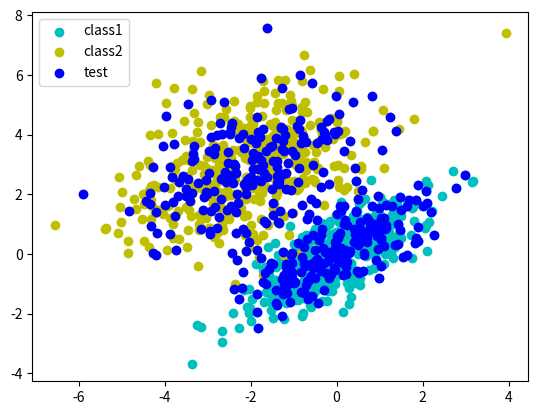
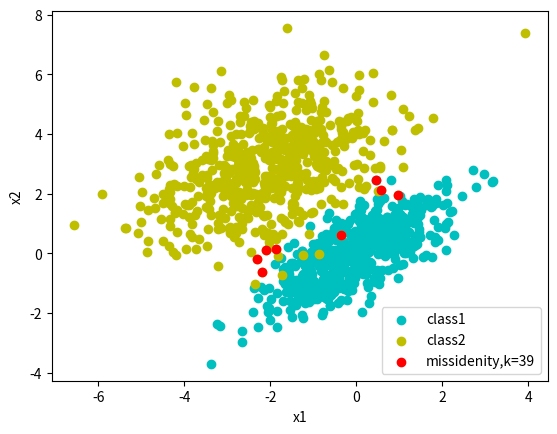
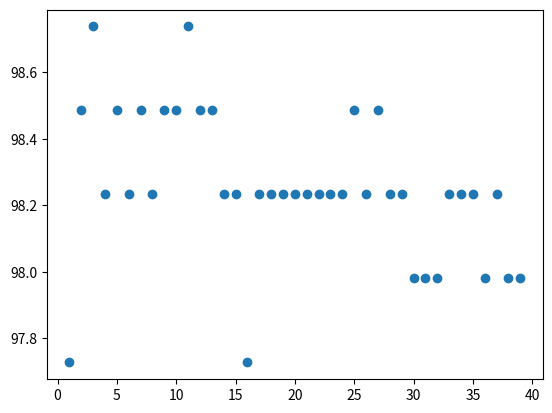

The script that saved these images, in order: (Note: this script raises an exception after producing the figures.)
import numpy as np
import pandas as pd
import time
from scipy.spatial.distance import euclidean
from scipy import stats
from matplotlib import pyplot as plt

def calc_all_distancies(data_x, unknown):
    num_pred = unknown.shape[0]
    num_data = data_x.shape[0]
    dists = np.zeros((num_pred,num_data))
    for i in range(num_pred):
        for j in range(num_data):
            dists[i,j] = euclidean(unknown[i],data_x[j])
    return dists

def predict(dists, data_y, k):
    num_pred = dists.shape[0]
    y_pred = np.zeros((num_pred))
    for i in range(num_pred):
        dst = dists[i]
        ind_k = np.argsort(dst)[:k]
        y_nearest = data_y[ind_k]
        y_pred[i] = stats.mode(y_nearest,axis = None).mode
    return y_pred

def accuracy(predicted,real):
    l = len(real)
    s = sum(predicted == real)
    return s/l*100


def compare_k(data_x, data_y, test_x, test_y, kmin=1, kmax=50, kstep=4):
    '''
        Main comparing function
    '''
    k = list(range(kmin, kmax, kstep))
    steps = len(k)
    features = np.zeros((steps, 3))

    print('Evaluating distancies started')

    t0 = time.time()
    distancies = calc_all_distancies(data_x, test_x)
    miss = []
    t = time.time()
    s1 = data_x.shape[0]
    s2 = test_x.shape[0]

    print('Distancies completed in %d seconds for %dx%d' % (t - t0, s1, s2))

    for j in range(steps):
        t0 = time.time()
        yk = predict(distancies, data_y, k[j])
        t = time.time() - t0
        features[j][0] = k[j]
        features[j][1] = accuracy(yk, test_y)
        features[j][2] = t
        cond = yk != test_y
        miss.append({
            'k': k[j],
            'acc': features[j][1],
            'x': test_x[cond]}
        )

        print('k={0}, accuracy = {1}%, time = {2} sec'.format(k[j], features[j][1], features[j][2]))

    return features, miss

num_observations = 600
x1 = np.random.multivariate_normal([0, 0], [[1, .75], [.75, 1]], num_observations)
x2 = np.random.multivariate_normal([-2, 3], [[2, .75], [.75, 2]], num_observations)


X = np.vstack((x1, x2)).astype(np.float32)
Y = np.hstack((np.zeros(num_observations),
               np.ones(num_observations)))

ratio = 0.67
l = len(X)
n_trn = int (ratio*l)
ind = np.random.permutation(l)
X=X[ind]
Y = Y[ind]
x_trn = X[:n_trn]
y_trn = Y[:n_trn]
x_tst = X[n_trn:]
y_tst = Y[n_trn:]

print(x_trn.shape,x_tst.shape)
print(y_trn.shape,y_tst.shape)

res, ms = compare_k(x_trn, y_trn, x_tst, y_tst,1,40,1)

# initial data
fig = plt.figure()
plt.scatter(x1[:, 0], x1[:, 1], color='c',label='class1')
plt.scatter(x2[:, 0], x2[:, 1], color='y',label='class2')
# randomly selected data
plt.scatter(x_tst[:,0],x_tst[:,1],color='b',label='test')
plt.legend(loc='best')


# missidentifies for k = value
plt.figure()
plt.scatter(x1[:, 0], x1[:, 1], color='c', label='class1')
plt.scatter(x2[:, 0], x2[:, 1], color='y', label='class2')
plt.scatter(ms[-1]['x'][:,0],ms[-1]['x'][:,1],color='r',label='missidenity,k=%d'%ms[-1]['k'])
plt.legend(loc='best')
plt.xlabel('x1')
plt.ylabel('x2')
plt.figure()

# accuracy plot
k = plt.scatter(res[:, 0], res[:, 1])
plt.ylim(min(res[:, 1]) - 2, max(res[:, 1])+1, 4)
plt.xlabel('k')
plt.ylabel('accuracy, %')
plt.show()